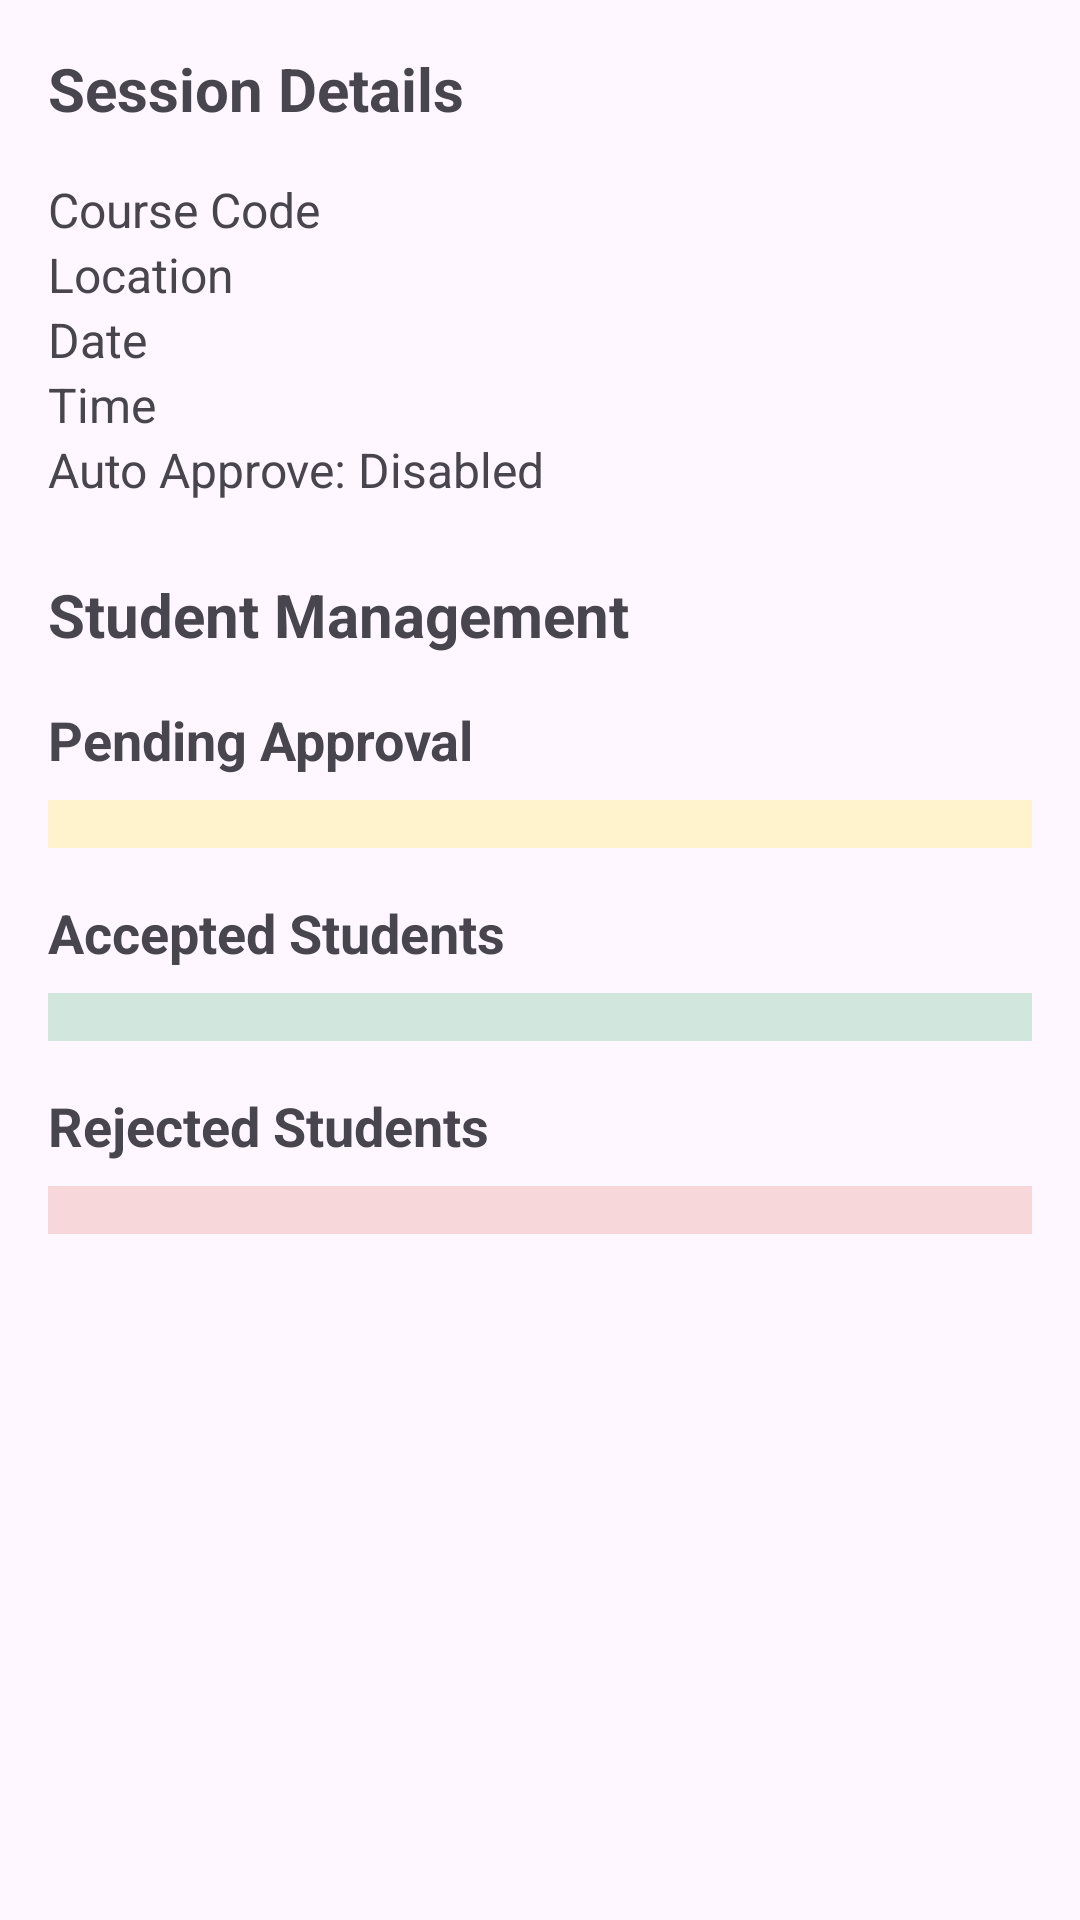

Here is an Android app screen rendered from its layout file. Give the layout XML and the strings, colors and styles it references.
<!-- AndroidManifest.xml: application theme Theme.OTAMS -->
<!-- res/layout/fragment_tutor_expanded.xml -->
<?xml version="1.0" encoding="utf-8"?>
<ScrollView xmlns:android="http://schemas.android.com/apk/res/android"
    android:layout_width="match_parent"
    android:layout_height="match_parent">

    <LinearLayout
        android:layout_width="match_parent"
        android:layout_height="wrap_content"
        android:orientation="vertical"
        android:padding="16dp">

        
        <TextView
            android:layout_width="match_parent"
            android:layout_height="wrap_content"
            android:text="Session Details"
            android:textSize="20sp"
            android:textStyle="bold"
            android:layout_marginBottom="16dp" />

        <LinearLayout
            android:layout_width="match_parent"
            android:layout_height="wrap_content"
            android:orientation="vertical">

            <TextView
                android:id="@+id/sessionCourseCode"
                android:layout_width="match_parent"
                android:layout_height="wrap_content"
                android:text="Course Code"
                android:textSize="16sp" />

            <TextView
                android:id="@+id/sessionLocation"
                android:layout_width="match_parent"
                android:layout_height="wrap_content"
                android:text="Location"
                android:textSize="16sp" />

            <TextView
                android:id="@+id/sessionDate"
                android:layout_width="match_parent"
                android:layout_height="wrap_content"
                android:text="Date"
                android:textSize="16sp" />

            <TextView
                android:id="@+id/sessionTime"
                android:layout_width="match_parent"
                android:layout_height="wrap_content"
                android:text="Time"
                android:textSize="16sp" />

            <TextView
                android:id="@+id/autoApproveStatus"
                android:layout_width="match_parent"
                android:layout_height="wrap_content"
                android:text="Auto Approve: Disabled"
                android:textSize="16sp" />
        </LinearLayout>

        
        <TextView
            android:layout_width="match_parent"
            android:layout_height="wrap_content"
            android:text="Student Management"
            android:textSize="20sp"
            android:textStyle="bold"
            android:layout_marginTop="24dp"
            android:layout_marginBottom="16dp" />

        
        <TextView
            android:layout_width="match_parent"
            android:layout_height="wrap_content"
            android:text="Pending Approval"
            android:textSize="18sp"
            android:textStyle="bold"
            android:layout_marginBottom="8dp" />

        <LinearLayout
            android:id="@+id/pendingStudentsContainer"
            android:layout_width="match_parent"
            android:layout_height="wrap_content"
            android:orientation="vertical"
            android:background="#FFF3CD"
            android:padding="8dp"
            android:layout_marginBottom="16dp" />

        
        <TextView
            android:layout_width="match_parent"
            android:layout_height="wrap_content"
            android:text="Accepted Students"
            android:textSize="18sp"
            android:textStyle="bold"
            android:layout_marginBottom="8dp" />

        <LinearLayout
            android:id="@+id/acceptedStudentsContainer"
            android:layout_width="match_parent"
            android:layout_height="wrap_content"
            android:orientation="vertical"
            android:background="#D1E7DD"
            android:padding="8dp"
            android:layout_marginBottom="16dp" />

        
        <TextView
            android:layout_width="match_parent"
            android:layout_height="wrap_content"
            android:text="Rejected Students"
            android:textSize="18sp"
            android:textStyle="bold"
            android:layout_marginBottom="8dp" />

        <LinearLayout
            android:id="@+id/rejectedStudentsContainer"
            android:layout_width="match_parent"
            android:layout_height="wrap_content"
            android:orientation="vertical"
            android:background="#F8D7DA"
            android:padding="8dp" />

    </LinearLayout>
</ScrollView>
<!-- resources referenced by this layout -->
<resources>
  <style name="Theme.OTAMS" parent="Base.Theme.OTAMS" />
  <style name="Base.Theme.OTAMS" parent="Theme.Material3.DayNight.NoActionBar">
          
          
      </style>
</resources>
